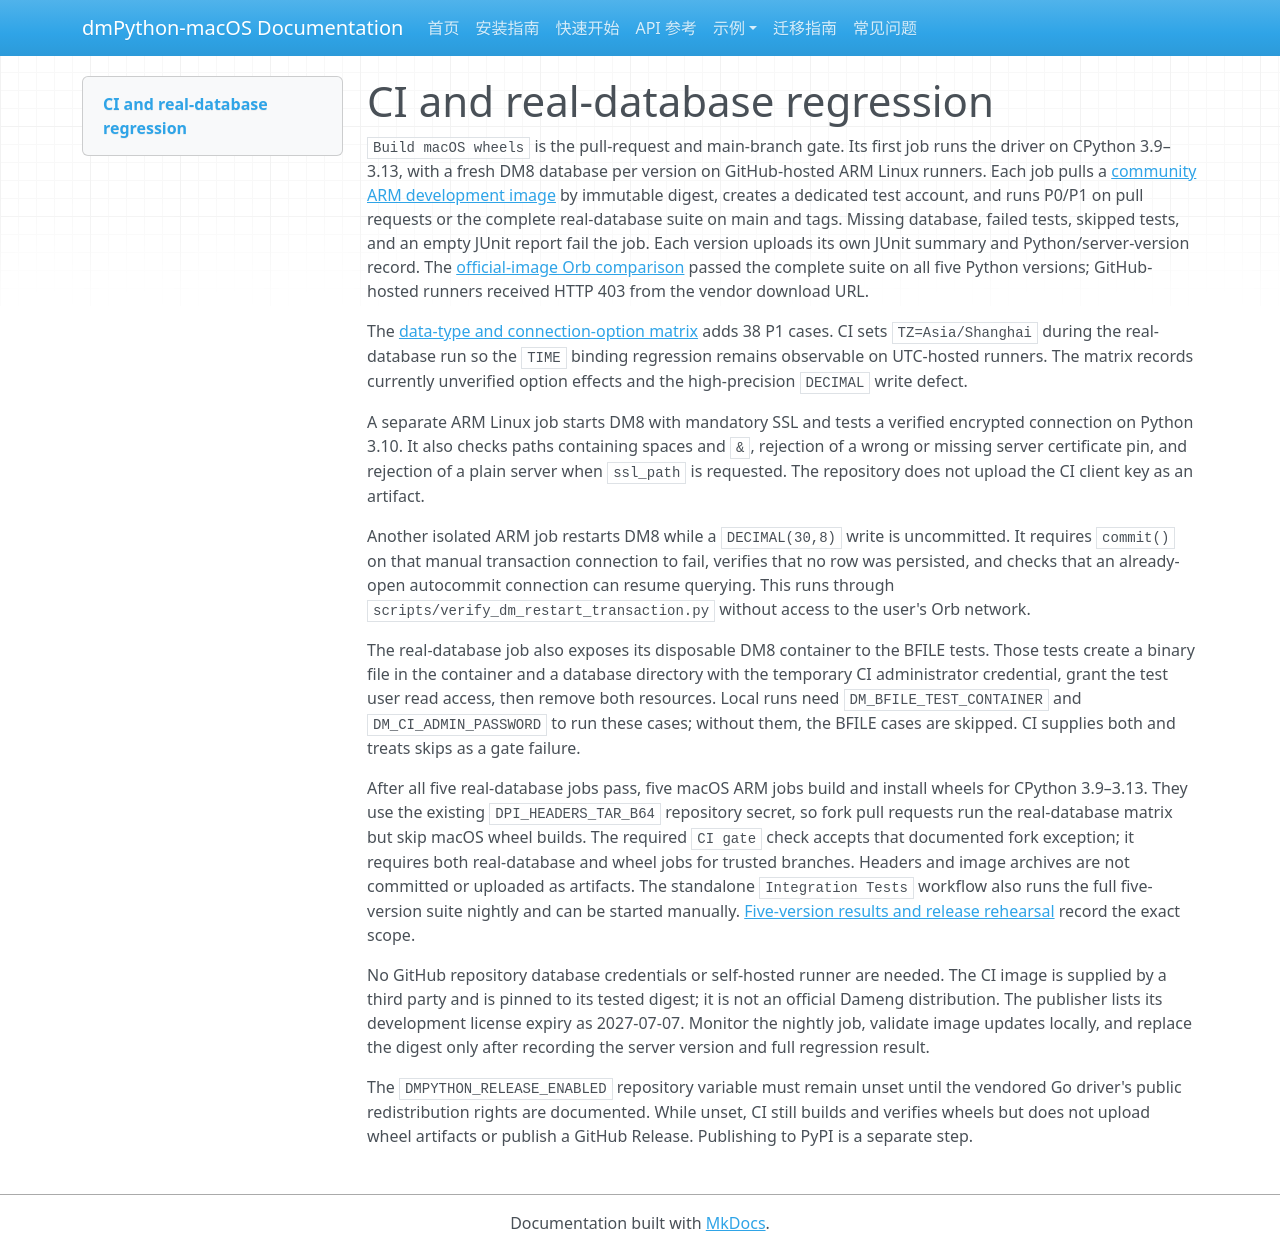

repository: skhe/dmPython · page: ci/index.html · generator: mkdocs

# CI and real-database regression

`Build macOS wheels` is the pull-request and main-branch gate. Its first job runs the driver on CPython 3.9–3.13, with a fresh DM8 database per version on GitHub-hosted ARM Linux runners. Each job pulls a [community ARM development image](https://hub.docker.com/r/yhl452493373/dm8) by immutable digest, creates a dedicated test account, and runs P0/P1 on pull requests or the complete real-database suite on main and tags. Missing database, failed tests, skipped tests, and an empty JUnit report fail the job. Each version uploads its own JUnit summary and Python/server-version record. The [official-image Orb comparison](test-results/2026-09-25-five-python-release-rehearsal.md) passed the complete suite on all five Python versions; GitHub-hosted runners received HTTP 403 from the vendor download URL.

The [data-type and connection-option matrix](test-results/2026-09-26-type-connection-matrix.md) adds 38 P1 cases. CI sets `TZ=Asia/Shanghai` during the real-database run so the `TIME` binding regression remains observable on UTC-hosted runners. The matrix records currently unverified option effects and the high-precision `DECIMAL` write defect.

A separate ARM Linux job starts DM8 with mandatory SSL and tests a verified encrypted connection on Python 3.10. It also checks paths containing spaces and `&`, rejection of a wrong or missing server certificate pin, and rejection of a plain server when `ssl_path` is requested. The repository does not upload the CI client key as an artifact.

Another isolated ARM job restarts DM8 while a `DECIMAL(30,8)` write is
uncommitted. It requires `commit()` on that manual transaction connection to
fail, verifies that no row was persisted, and checks that an already-open
autocommit connection can resume querying. This runs through
`scripts/verify_dm_restart_transaction.py` without access to the user's Orb
network.

The real-database job also exposes its disposable DM8 container to the BFILE tests. Those tests create a binary file in the container and a database directory with the temporary CI administrator credential, grant the test user read access, then remove both resources. Local runs need `DM_BFILE_TEST_CONTAINER` and `DM_CI_ADMIN_PASSWORD` to run these cases; without them, the BFILE cases are skipped. CI supplies both and treats skips as a gate failure.

After all five real-database jobs pass, five macOS ARM jobs build and install wheels for CPython 3.9–3.13. They use the existing `DPI_HEADERS_TAR_B64` repository secret, so fork pull requests run the real-database matrix but skip macOS wheel builds. The required `CI gate` check accepts that documented fork exception; it requires both real-database and wheel jobs for trusted branches. Headers and image archives are not committed or uploaded as artifacts. The standalone `Integration Tests` workflow also runs the full five-version suite nightly and can be started manually. [Five-version results and release rehearsal](test-results/2026-09-25-five-python-release-rehearsal.md) record the exact scope.

No GitHub repository database credentials or self-hosted runner are needed. The CI image is supplied by a third party and is pinned to its tested digest; it is not an official Dameng distribution. The publisher lists its development license expiry as 2027-07-07. Monitor the nightly job, validate image updates locally, and replace the digest only after recording the server version and full regression result.

The `DMPYTHON_RELEASE_ENABLED` repository variable must remain unset until the vendored Go driver's public redistribution rights are documented. While unset, CI still builds and verifies wheels but does not upload wheel artifacts or publish a GitHub Release. Publishing to PyPI is a separate step.
